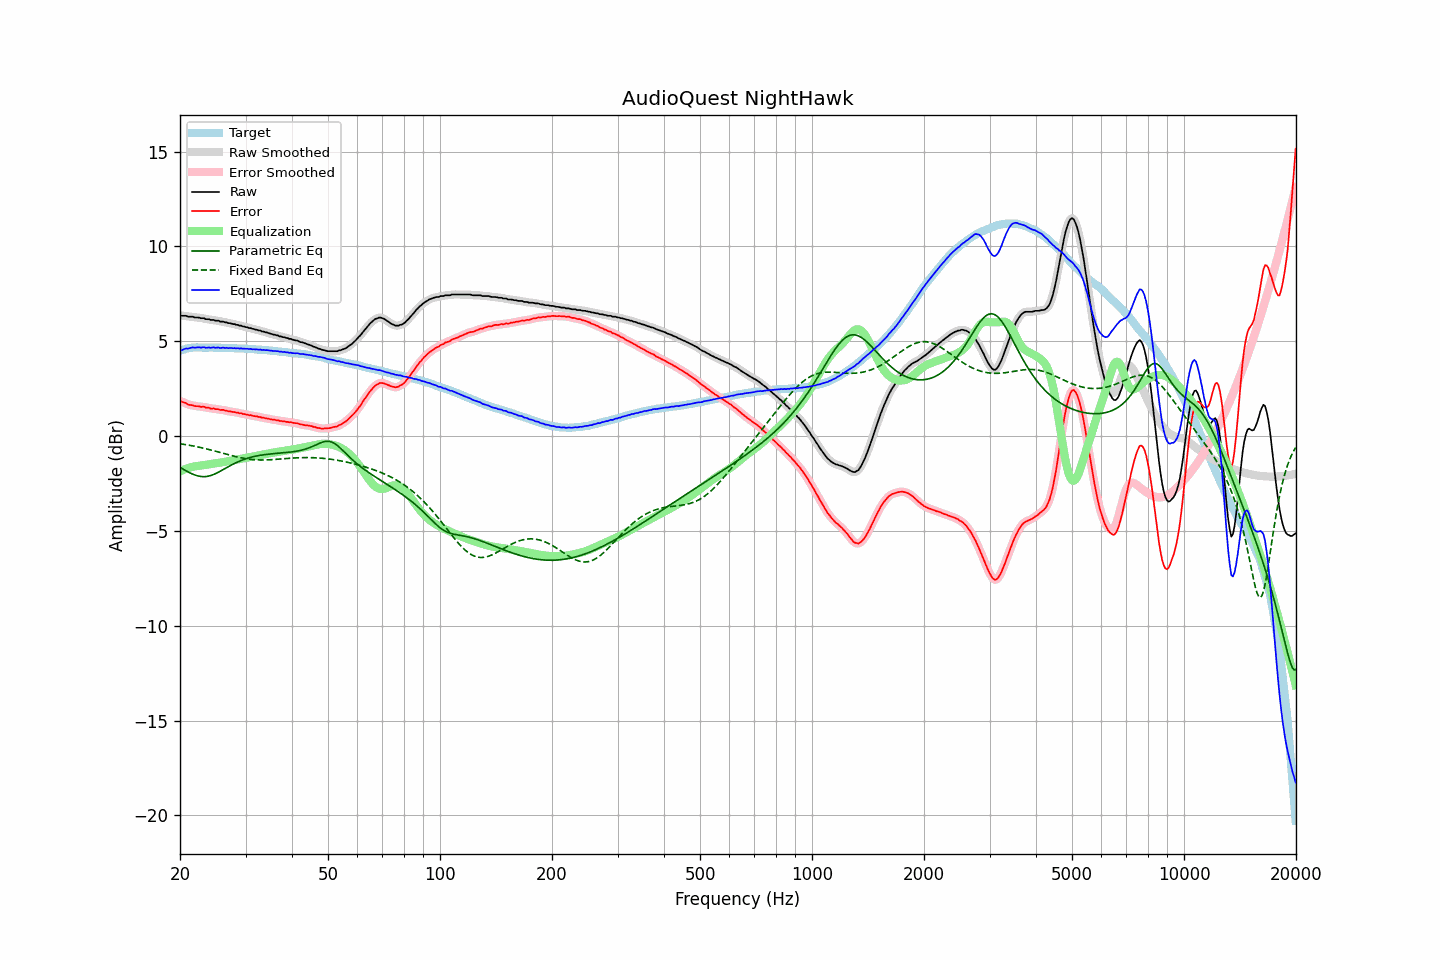

The file beside this chart, header and first rows:
frequency, raw, error, smoothed, error_smoothed, equalization, parametric_eq, fixed_band_eq, equalized_raw, equalized_smoothed, target
20.00, 6.36, 1.86, 6.35, 1.85, -1.86, -1.65, -0.40, 4.50, 4.49, 4.50
20.20, 6.35, 1.82, 6.35, 1.82, -1.82, -1.70, -0.41, 4.53, 4.53, 4.53
20.40, 6.35, 1.79, 6.35, 1.79, -1.78, -1.75, -0.43, 4.57, 4.57, 4.56
20.61, 6.35, 1.77, 6.34, 1.75, -1.75, -1.79, -0.44, 4.60, 4.59, 4.58
20.81, 6.34, 1.73, 6.33, 1.71, -1.71, -1.84, -0.45, 4.62, 4.61, 4.61
21.02, 6.30, 1.66, 6.31, 1.68, -1.68, -1.89, -0.47, 4.61, 4.63, 4.64
21.23, 6.30, 1.65, 6.30, 1.65, -1.66, -1.93, -0.48, 4.64, 4.64, 4.65
21.44, 6.30, 1.64, 6.29, 1.63, -1.63, -1.97, -0.50, 4.66, 4.66, 4.66
21.66, 6.30, 1.63, 6.28, 1.62, -1.61, -2.01, -0.52, 4.68, 4.67, 4.67
21.87, 6.26, 1.59, 6.27, 1.60, -1.60, -2.04, -0.53, 4.66, 4.67, 4.67
22.09, 6.26, 1.58, 6.26, 1.58, -1.58, -2.07, -0.55, 4.67, 4.68, 4.68
22.31, 6.26, 1.58, 6.25, 1.57, -1.57, -2.10, -0.57, 4.68, 4.67, 4.68
22.54, 6.25, 1.57, 6.24, 1.56, -1.56, -2.12, -0.59, 4.68, 4.68, 4.68
22.76, 6.22, 1.54, 6.23, 1.56, -1.55, -2.13, -0.60, 4.67, 4.68, 4.68
22.99, 6.22, 1.55, 6.22, 1.54, -1.54, -2.14, -0.62, 4.68, 4.68, 4.67
23.22, 6.22, 1.55, 6.20, 1.53, -1.53, -2.14, -0.64, 4.69, 4.67, 4.67
23.45, 6.17, 1.50, 6.19, 1.52, -1.51, -2.13, -0.66, 4.65, 4.67, 4.67
23.69, 6.17, 1.50, 6.17, 1.50, -1.50, -2.12, -0.68, 4.67, 4.67, 4.67
23.92, 6.17, 1.50, 6.15, 1.48, -1.49, -2.10, -0.71, 4.68, 4.66, 4.67
24.16, 6.13, 1.45, 6.14, 1.47, -1.47, -2.08, -0.73, 4.65, 4.67, 4.68
24.40, 6.13, 1.45, 6.13, 1.46, -1.46, -2.05, -0.75, 4.67, 4.67, 4.68
24.65, 6.13, 1.46, 6.11, 1.44, -1.44, -2.02, -0.77, 4.68, 4.67, 4.67
24.89, 6.09, 1.42, 6.10, 1.44, -1.43, -1.98, -0.79, 4.65, 4.67, 4.66
25.14, 6.09, 1.42, 6.09, 1.42, -1.42, -1.94, -0.82, 4.67, 4.67, 4.66
25.39, 6.09, 1.42, 6.07, 1.40, -1.41, -1.90, -0.84, 4.68, 4.66, 4.66
25.65, 6.04, 1.37, 6.06, 1.40, -1.40, -1.85, -0.86, 4.64, 4.66, 4.66
25.91, 6.04, 1.38, 6.04, 1.38, -1.38, -1.81, -0.88, 4.66, 4.66, 4.65
26.16, 6.04, 1.38, 6.02, 1.37, -1.37, -1.76, -0.91, 4.67, 4.66, 4.65
26.43, 6.00, 1.35, 6.01, 1.36, -1.35, -1.71, -0.93, 4.65, 4.66, 4.65
26.69, 6.00, 1.35, 5.99, 1.34, -1.34, -1.66, -0.95, 4.66, 4.65, 4.65
26.96, 5.96, 1.31, 5.97, 1.32, -1.32, -1.61, -0.98, 4.64, 4.65, 4.65
27.23, 5.96, 1.31, 5.95, 1.30, -1.31, -1.57, -1.00, 4.65, 4.64, 4.65
27.50, 5.94, 1.29, 5.93, 1.29, -1.29, -1.52, -1.02, 4.65, 4.64, 4.65
27.77, 5.91, 1.27, 5.92, 1.28, -1.28, -1.48, -1.04, 4.63, 4.64, 4.64
28.05, 5.91, 1.27, 5.90, 1.26, -1.26, -1.44, -1.06, 4.65, 4.64, 4.64
28.33, 5.87, 1.24, 5.88, 1.25, -1.24, -1.39, -1.09, 4.62, 4.63, 4.63
28.62, 5.87, 1.24, 5.86, 1.23, -1.23, -1.36, -1.11, 4.64, 4.63, 4.63
28.90, 5.83, 1.20, 5.84, 1.21, -1.21, -1.32, -1.12, 4.61, 4.62, 4.62
29.19, 5.83, 1.21, 5.82, 1.20, -1.20, -1.29, -1.14, 4.63, 4.62, 4.61
29.48, 5.79, 1.16, 5.79, 1.18, -1.18, -1.25, -1.16, 4.61, 4.61, 4.62
29.78, 5.78, 1.17, 5.78, 1.16, -1.16, -1.22, -1.17, 4.62, 4.61, 4.61
30.08, 5.75, 1.14, 5.75, 1.14, -1.14, -1.19, -1.19, 4.60, 4.60, 4.61
30.38, 5.74, 1.14, 5.73, 1.13, -1.13, -1.17, -1.20, 4.61, 4.60, 4.60
30.68, 5.70, 1.10, 5.71, 1.11, -1.11, -1.14, -1.21, 4.59, 4.60, 4.60
30.99, 5.70, 1.11, 5.69, 1.10, -1.10, -1.12, -1.22, 4.60, 4.59, 4.59
31.30, 5.66, 1.07, 5.66, 1.08, -1.08, -1.10, -1.23, 4.58, 4.58, 4.59
31.61, 5.65, 1.06, 5.65, 1.07, -1.06, -1.08, -1.24, 4.58, 4.58, 4.59
31.93, 5.62, 1.04, 5.62, 1.04, -1.05, -1.06, -1.25, 4.57, 4.57, 4.57
32.24, 5.61, 1.04, 5.60, 1.04, -1.03, -1.04, -1.25, 4.58, 4.57, 4.56
32.57, 5.57, 1.01, 5.58, 1.02, -1.01, -1.02, -1.26, 4.55, 4.56, 4.56
32.89, 5.57, 1.01, 5.55, 1.00, -1.00, -1.01, -1.26, 4.57, 4.56, 4.56
33.22, 5.52, 0.97, 5.53, 0.98, -0.98, -1.00, -1.26, 4.54, 4.55, 4.55
33.55, 5.52, 0.97, 5.51, 0.96, -0.96, -0.98, -1.26, 4.55, 4.54, 4.55
33.89, 5.48, 0.94, 5.48, 0.95, -0.95, -0.97, -1.26, 4.53, 4.54, 4.53
34.23, 5.47, 0.93, 5.46, 0.93, -0.93, -0.96, -1.25, 4.54, 4.53, 4.53
34.57, 5.44, 0.92, 5.44, 0.91, -0.91, -0.95, -1.25, 4.52, 4.52, 4.52
34.92, 5.41, 0.90, 5.41, 0.90, -0.90, -0.94, -1.25, 4.51, 4.51, 4.51
35.27, 5.39, 0.88, 5.38, 0.88, -0.88, -0.93, -1.24, 4.50, 4.50, 4.51
35.62, 5.36, 0.86, 5.36, 0.87, -0.87, -0.93, -1.24, 4.49, 4.49, 4.50
35.97, 5.35, 0.86, 5.34, 0.86, -0.85, -0.92, -1.23, 4.49, 4.49, 4.48
... 635 more rows
